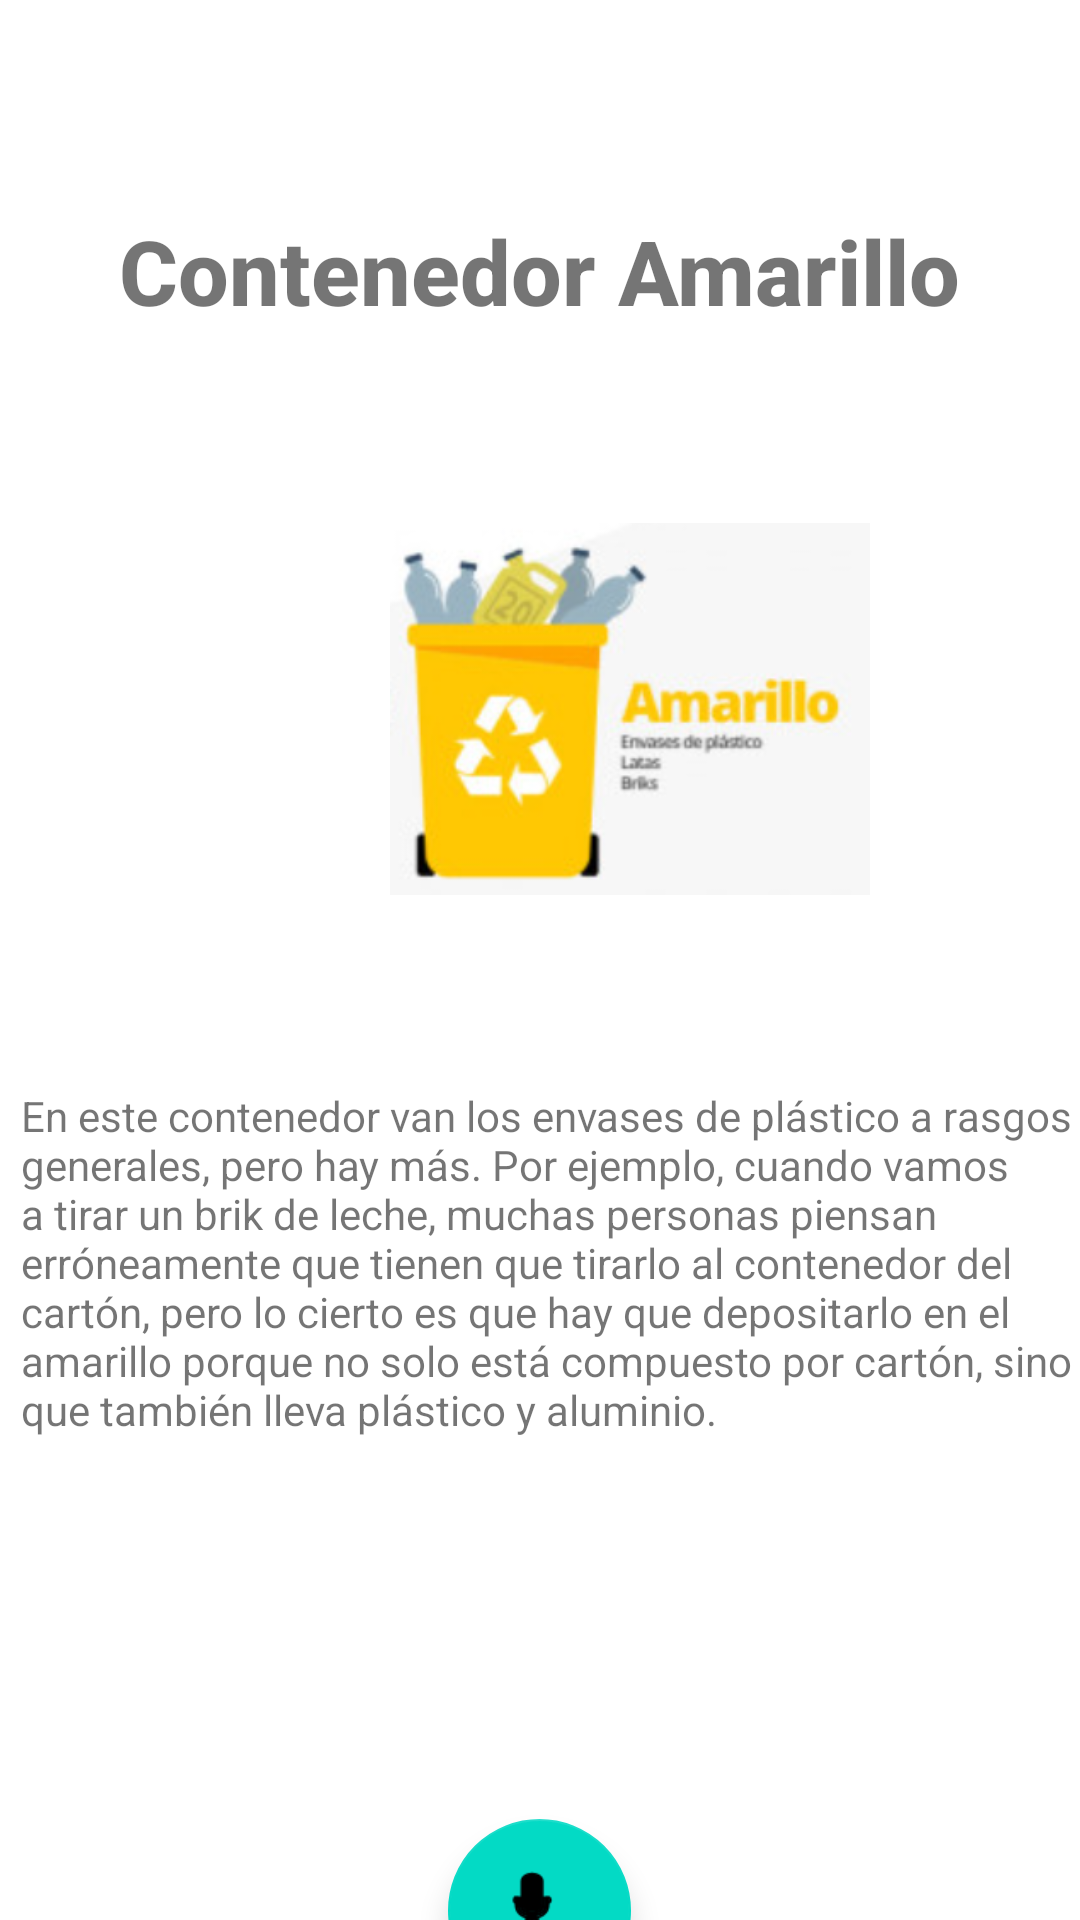

The Android layout XML behind this screen, and the referenced resources:
<!-- AndroidManifest.xml: application theme Theme.AppReciclajee -->
<!-- res/layout/activity_contenedor_amarillo.xml -->
<?xml version="1.0" encoding="utf-8"?>
<LinearLayout xmlns:android="http://schemas.android.com/apk/res/android"
    xmlns:app="http://schemas.android.com/apk/res-auto"
    xmlns:tools="http://schemas.android.com/tools"
    android:layout_width="match_parent"
    android:layout_height="match_parent"
    android:orientation="vertical"
    tools:context=".ReciclaYa">

    <TextView
        android:id="@+id/textvuew_reciclaya"
        android:layout_width="wrap_content"
        android:layout_height="wrap_content"
        android:textSize="30sp"
        android:layout_marginTop="70dp"
        android:fontFamily="sans-serif-medium"
        android:text="@string/contenedor_amarillo"
        android:textColor="@color/yellow"
        android:textStyle="bold"
        android:layout_gravity="center"
        app:layout_constraintBottom_toBottomOf="parent"
        app:layout_constraintEnd_toEndOf="parent"
        app:layout_constraintHorizontal_bias="0.498"
        app:layout_constraintStart_toStartOf="parent"
        app:layout_constraintTop_toTopOf="parent"
        app:layout_constraintVertical_bias="0.113" />

    <LinearLayout
        android:layout_width="wrap_content"
        android:layout_height="wrap_content"
        android:orientation="vertical">
        <ImageView
            android:layout_width="160dp"
            android:layout_height="152dp"
            android:layout_marginLeft="30dp"
            android:layout_gravity="center"
            android:layout_marginTop="50dp"
            app:srcCompat="@drawable/amarilloplastico" />

        <TextView
            android:layout_width="366dp"
            android:layout_height="244dp"
            android:layout_gravity="center"
            android:layout_marginLeft="10dp"
            android:layout_marginTop="50dp"
            android:text="@string/amarillo"
            app:layout_constraintBottom_toBottomOf="parent"
            app:layout_constraintEnd_toEndOf="parent"
            app:layout_constraintHorizontal_bias="0.93"
            app:layout_constraintStart_toStartOf="parent"
            app:layout_constraintTop_toTopOf="parent"
            app:layout_constraintVertical_bias="0.566" />

        <com.google.android.material.floatingactionbutton.FloatingActionButton
            android:id="@+id/btnsonido2"
            android:layout_width="61dp"
            android:layout_height="67dp"
            android:clickable="true"
            android:layout_gravity="center"
            app:layout_constraintBottom_toBottomOf="parent"
            app:layout_constraintEnd_toEndOf="parent"
            app:layout_constraintHorizontal_bias="0.902"
            app:layout_constraintStart_toStartOf="parent"
            app:layout_constraintTop_toTopOf="parent"
            app:layout_constraintVertical_bias="0.976"
            app:srcCompat="@android:drawable/presence_audio_busy" />
        <Button

            style="@style/GreenText"
            android:id="@+id/bnt_atras"
            app:backgroundTint="@null"
            android:background="@drawable/btn_amarillo"
            android:layout_width="wrap_content"
            android:layout_height="wrap_content"
            android:text="@string/atras" />



    </LinearLayout>
</LinearLayout>
<!-- resources referenced by this layout -->
<resources>
  <!-- drawable amarilloplastico: png bitmap (drawable, 56264 bytes) -->
  <!-- drawable btn_amarillo (drawable) -->
  <?xml version="1.0" encoding="utf-8"?>
  <shape xmlns:android="http://schemas.android.com/apk/res/android">
      <gradient
          android:id="@+id/button_amarill"
          android:startColor="@color/yellow"
          android:endColor="@color/black"
          />
  
      <corners
          android:radius="20dp"/>
  
  
  </shape>
  <string name="amarillo">En este contenedor van los envases de plástico a rasgos generales, pero hay más. Por ejemplo, cuando vamos a tirar un brik de leche, muchas personas piensan erróneamente que tienen que tirarlo al contenedor del cartón, pero lo cierto es que hay que depositarlo en el amarillo porque no solo está compuesto por cartón, sino que también lleva plástico y aluminio.</string>
  <string name="atras">Atras</string>
  <string name="contenedor_amarillo">Contenedor Amarillo</string>
  <style name="GreenText" parent="TextAppearance.AppCompat">
          <item name="android:textColor">@color/black</item>
      </style>
  <style name="Theme.AppReciclajee" parent="Theme.MaterialComponents.DayNight.DarkActionBar">
          
          <item name="colorPrimary">@color/purple_500</item>
          <item name="colorPrimaryVariant">@color/purple_700</item>
          <item name="colorOnPrimary">@color/white</item>
          
          <item name="colorSecondary">@color/teal_200</item>
          <item name="colorSecondaryVariant">@color/teal_700</item>
          <item name="colorOnSecondary">@color/black</item>
          
          <item name="android:statusBarColor">?attr/colorPrimaryVariant</item>
          
      </style>
  <!-- not gathered from this repository: default colours our renderer supplied (Android Studio template values) -->
  <color name="purple_500">#FF6200EE</color>
  <color name="purple_700">#FF3700B3</color>
  <color name="teal_200">#FF03DAC5</color>
  <color name="teal_700">#FF018786</color>
  <color name="black">#FF000000</color>
  <color name="white">#FFFFFFFF</color>
</resources>
